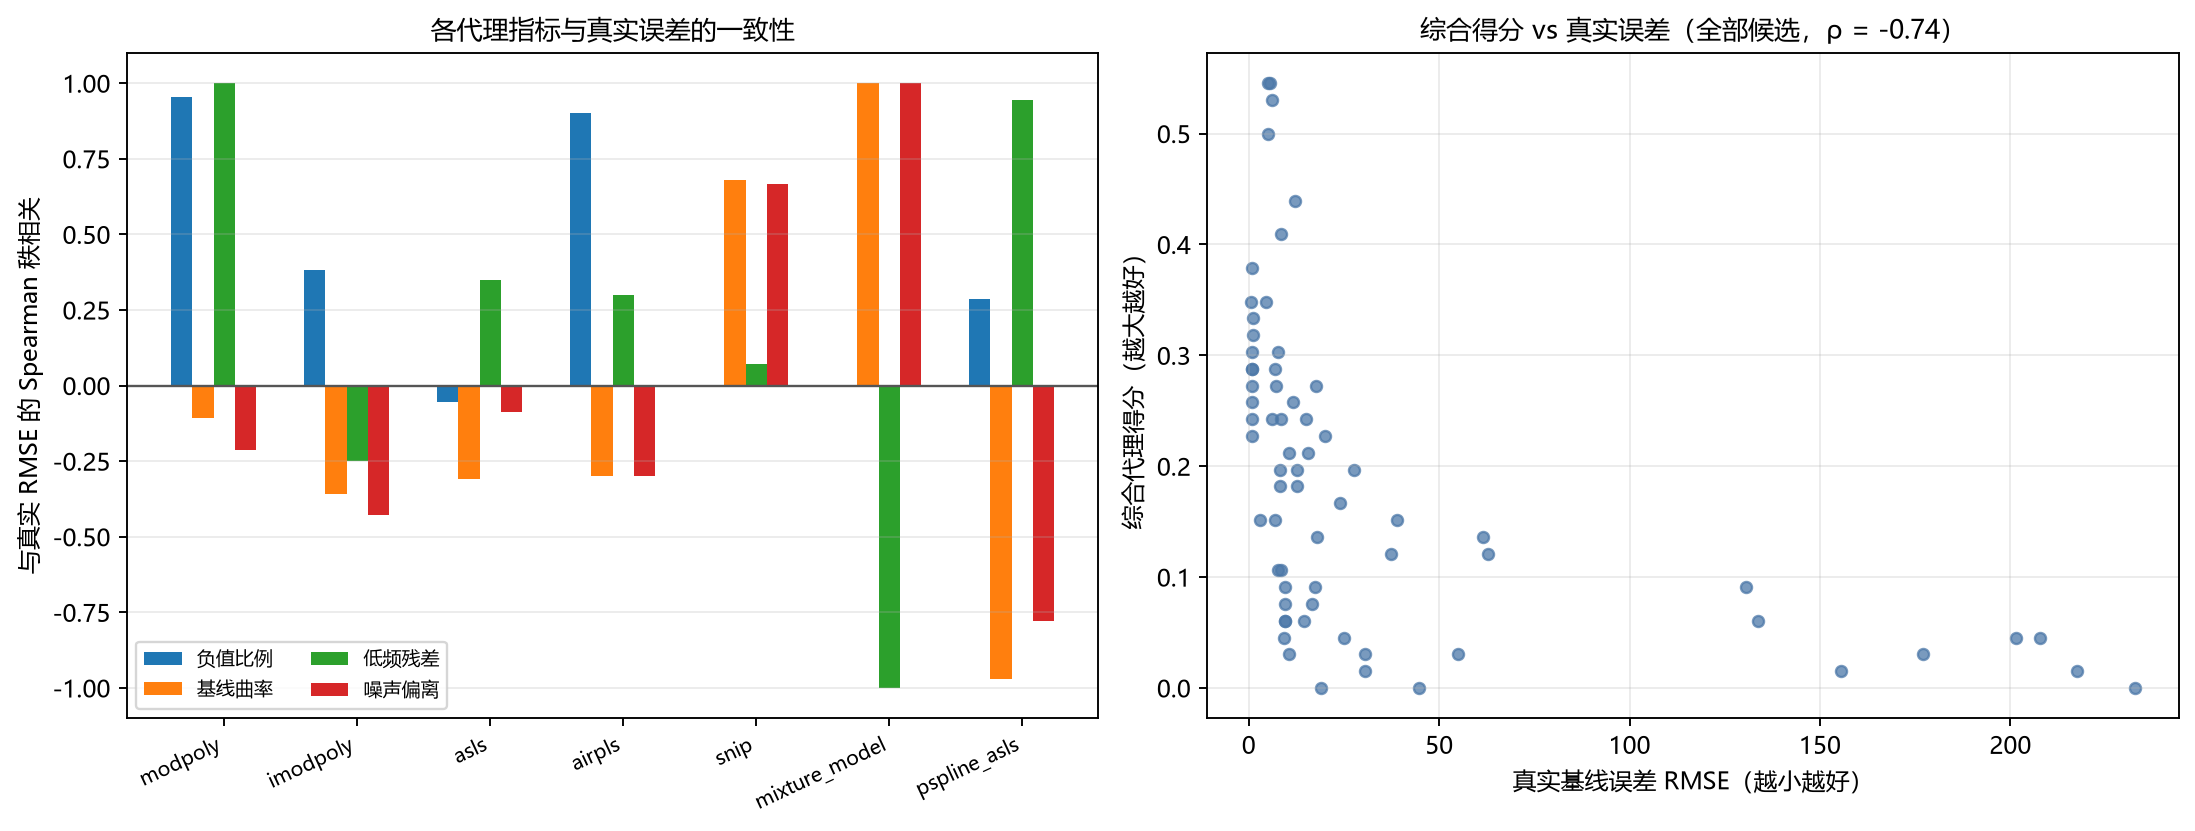

Source data for this figure (header and first rows):
method, params, rmse, neg_ratio, baseline_curvature, lowfreq_residual, noise_deviation, composite
modpoly, poly_order=2, 27.69, 0.01312, 0.000002, 1.14, 0.01395, 0.0000
modpoly, poly_order=3, 5.644, 0.002500, 0.000002, 0.9881, 0.01852, 0.5000
modpoly, poly_order=4, 5.188, 0.001250, 0.000002, 0.9879, 0.01826, 0.6667
modpoly, poly_order=5, 5.139, 0.001250, 0.000002, 0.9874, 0.02005, 0.1667
modpoly, poly_order=6, 4.529, 0.001250, 0.000002, 0.9852, 0.01921, 0.3333
modpoly, poly_order=7, 6.095, 0.004375, 0.000002, 0.9899, 0.02154, 0.0000
modpoly, poly_order=8, 7.259, 0.004375, 0.000003, 0.9935, 0.01997, 0.0000
imodpoly, poly_order=2, 19.03, 0.245, 0.000002, 0.9805, 0.01493, 0.0000
imodpoly, poly_order=3, 3.062, 0.0325, 0.000002, 0.9498, 0.01937, 0.1667
imodpoly, poly_order=4, 0.8139, 0.01812, 0.000002, 0.9511, 0.02, 0.3333
imodpoly, poly_order=5, 0.7273, 0.0175, 0.000002, 0.9512, 0.02065, 0.1667
imodpoly, poly_order=6, 0.8357, 0.0175, 0.000002, 0.9508, 0.02108, 0.0000
imodpoly, poly_order=7, 1.074, 0.01688, 0.000002, 0.95, 0.02078, 0.3333
imodpoly, poly_order=8, 1.077, 0.01688, 0.000002, 0.9499, 0.02084, 0.0000
asls, lam=10000.0;p=0.001, 10.6, 0.000000, 0.000004, 1.043, 0.0204, 0.2632
asls, lam=10000.0;p=0.01, 14.48, 0.001875, 0.000019, 0.99, 0.0254, 0.1053
asls, lam=10000.0;p=0.05, 24.94, 0.01937, 0.000046, 0.9093, 0.0327, 0.0526
asls, lam=10000.0;p=0.1, 30.45, 0.0375, 0.000062, 0.8447, 0.03758, 0.0000
asls, lam=100000.0;p=0.001, 11.69, 0.000000, 0.000002, 1.056, 0.0181, 0.2105
asls, lam=100000.0;p=0.01, 8.358, 0.000000, 0.000004, 1.001, 0.01704, 0.3158
asls, lam=100000.0;p=0.05, 12.72, 0.02125, 0.000012, 0.9437, 0.01795, 0.2105
asls, lam=100000.0;p=0.1, 17.38, 0.06062, 0.000018, 0.9013, 0.02403, 0.1053
asls, lam=1000000.0;p=0.001, 19.94, 0.000000, 0.000002, 1.098, 0.02138, 0.1579
asls, lam=1000000.0;p=0.01, 8.411, 0.000625, 0.000002, 1.008, 0.02028, 0.4211
asls, lam=1000000.0;p=0.05, 7, 0.01812, 0.000003, 0.9585, 0.01709, 0.4211
asls, lam=1000000.0;p=0.1, 9.489, 0.06813, 0.000004, 0.929, 0.01803, 0.0000
asls, lam=10000000.0;p=0.001, 62.81, 0.000000, 0.000001, 1.271, 0.01757, 0.0526
asls, lam=10000000.0;p=0.01, 17.71, 0.000625, 0.000001, 1.043, 0.01959, 0.2632
asls, lam=10000000.0;p=0.05, 8.61, 0.01937, 0.000002, 0.971, 0.02367, 0.2105
asls, lam=10000000.0;p=0.1, 7.7, 0.05375, 0.000002, 0.9413, 0.02272, 0.1579
asls, lam=100000000.0;p=0.001, 177, 0.001250, 0.000000, 1.482, 0.004124, 0.0000
asls, lam=100000000.0;p=0.01, 61.63, 0.006250, 0.000001, 1.222, 0.01598, 0.1053
asls, lam=100000000.0;p=0.05, 23.97, 0.02813, 0.000001, 1.023, 0.01671, 0.2632
asls, lam=100000000.0;p=0.1, 16.73, 0.06375, 0.000001, 0.9695, 0.02156, 0.0526
airpls, lam=10000.0, 18.01, 0.008125, 0.000027, 0.9463, 0.02319, 0.0000
airpls, lam=100000.0, 8.321, 0.001875, 0.000005, 0.9787, 0.01546, 0.2500
airpls, lam=1000000.0, 6.217, 0.002500, 0.000002, 0.9859, 0.01986, 0.2500
airpls, lam=10000000.0, 12.06, 0.003125, 0.000002, 1.003, 0.01983, 0.2500
airpls, lam=100000000.0, 201.4, 0.01375, 0.000000, 1.454, 0.003543, 0.0000
snip, max_half_window=5, 44.79, 0.000000, 0.002729, 1.167, 0.09475, 0.0000
snip, max_half_window=10, 30.63, 0.000000, 0.001996, 0.9882, 0.06471, 0.1667
snip, max_half_window=20, 10.52, 0.000000, 0.001320, 1.018, 0.02538, 0.3333
snip, max_half_window=40, 9.301, 0.000000, 0.000892, 1.038, 0.02246, 0.5000
snip, max_half_window=60, 9.408, 0.000000, 0.000874, 1.039, 0.02198, 0.3333
snip, max_half_window=80, 9.426, 0.000000, 0.000876, 1.039, 0.01953, 0.1667
snip, max_half_window=120, 9.459, 0.000000, 0.000865, 1.039, 0.01953, 0.0000
mixture_model, p=0.05, 0.9455, 0.02, 0.000002, 0.9464, 0.02044, 0.2000
mixture_model, p=0.1, 0.9469, 0.02, 0.000002, 0.9464, 0.02045, 0.4000
mixture_model, p=0.3, 0.9471, 0.02, 0.000002, 0.9464, 0.02045, 0.2000
mixture_model, p=0.5, 0.9462, 0.02, 0.000002, 0.9464, 0.02044, 0.4000
mixture_model, p=0.7, 0.9452, 0.02, 0.000002, 0.9464, 0.02044, 0.0000
mixture_model, p=0.9, 0.9472, 0.02, 0.000002, 0.9464, 0.02045, 0.0000
pspline_asls, lam=100.0;p=0.001, 14.98, 0.000000, 0.000002, 1.072, 0.02105, 0.2143
pspline_asls, lam=100.0;p=0.01, 7.577, 0.000000, 0.000002, 1.004, 0.0181, 0.0714
pspline_asls, lam=100.0;p=0.05, 8.301, 0.02312, 0.000004, 0.9551, 0.0191, 0.0000
pspline_asls, lam=1000.0;p=0.001, 38.84, 0.000000, 0.000001, 1.183, 0.02146, 0.2143
pspline_asls, lam=1000.0;p=0.01, 12.65, 0.000625, 0.000002, 1.024, 0.02211, 0.1429
pspline_asls, lam=1000.0;p=0.05, 6.832, 0.01812, 0.000002, 0.9648, 0.02298, 0.0714
pspline_asls, lam=10000.0;p=0.001, 133.7, 0.000625, 0.000001, 1.441, 0.001605, 0.1429
pspline_asls, lam=10000.0;p=0.01, 37.46, 0.002500, 0.000001, 1.127, 0.02355, 0.0000
... 7 more rows
